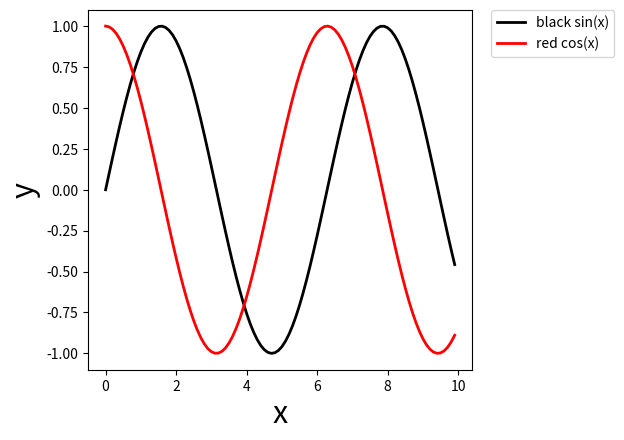

This chart was generated by the following Python code:

import matplotlib as mpl
mpl.use('Agg')
import matplotlib.pyplot as plt
import numpy as np

# some data
x = np.arange(0, 10, 0.1)
y1 = np.sin(x)
y2 = np.cos(x)

# plot of the data
fig = plt.figure()
ax = fig.add_axes([0.1, 0.1, 0.6, 0.75])
ax.plot(x, y1,'-k', lw=2, label='black sin(x)')
ax.plot(x, y2,'-r', lw=2, label='red cos(x)')
ax.set_xlabel('x', size=22)
ax.set_ylabel('y', size=22)
ax.legend(bbox_to_anchor=(1.05, 1), loc=2, borderaxespad=0.)
plt.savefig("ax")
